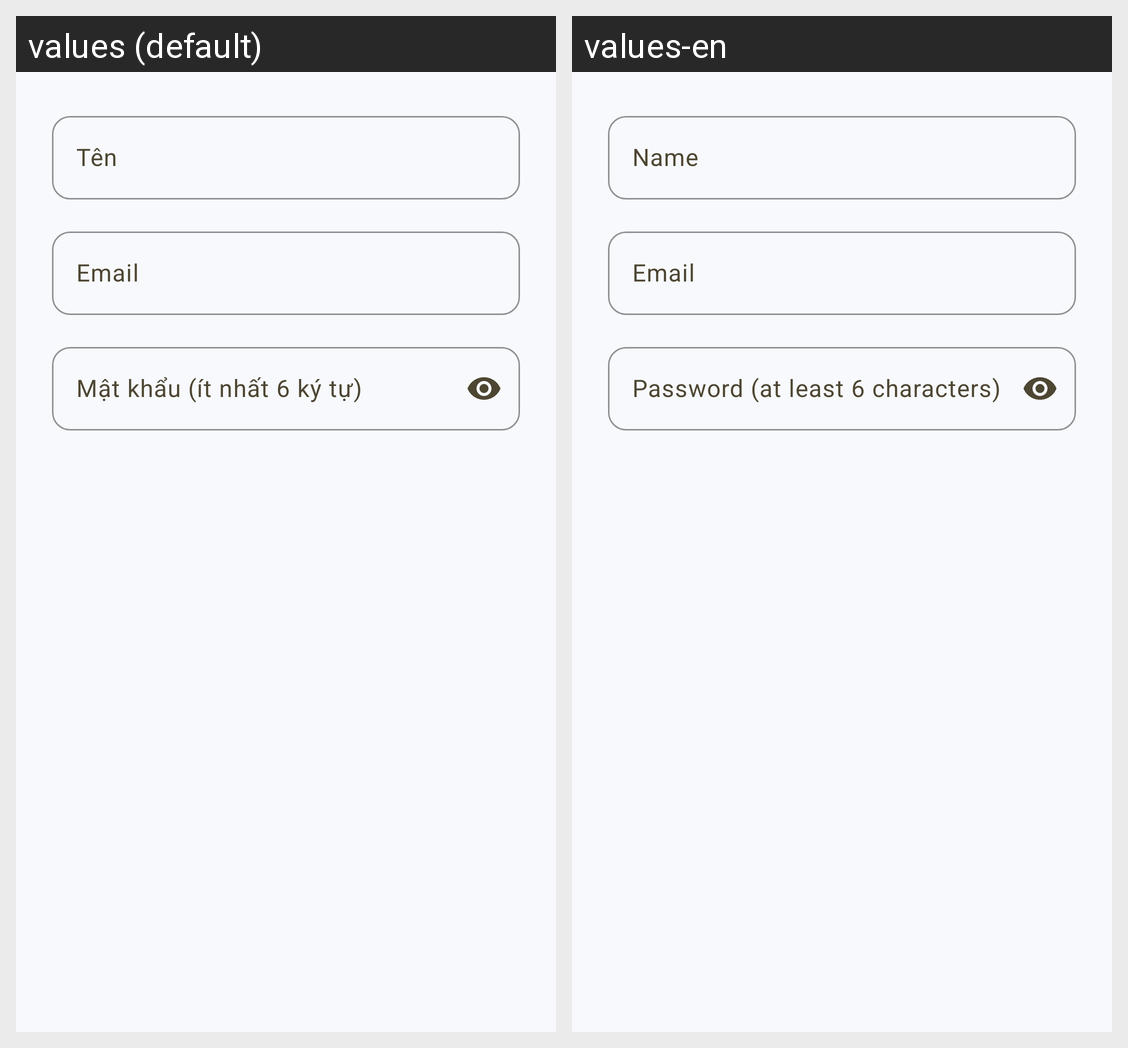

Strings drawn on this Android screen and how each of the app's shown locales translates them:
Android screen res/layout/dialog_register.xml rendered under 2 locales, left to right: values (default), values-en. Device: Nexus 5 (rendered at 1080×1920; each locale shown at half size, 540×960, under a caption strip naming it); theme Theme.TGDD.
Strings drawn on this screen, with the default value and each locale's value (text and hints the layout hard-codes, and strings that could not be matched under every locale, appear in the picture but are not listed):

name_hint
  values: Tên
  values-en: Name

email_hint
  values: Email
  values-en: Email

password_min_length_hint
  values: Mật khẩu (ít nhất 6 ký tự)
  values-en: Password (at least 6 characters)
